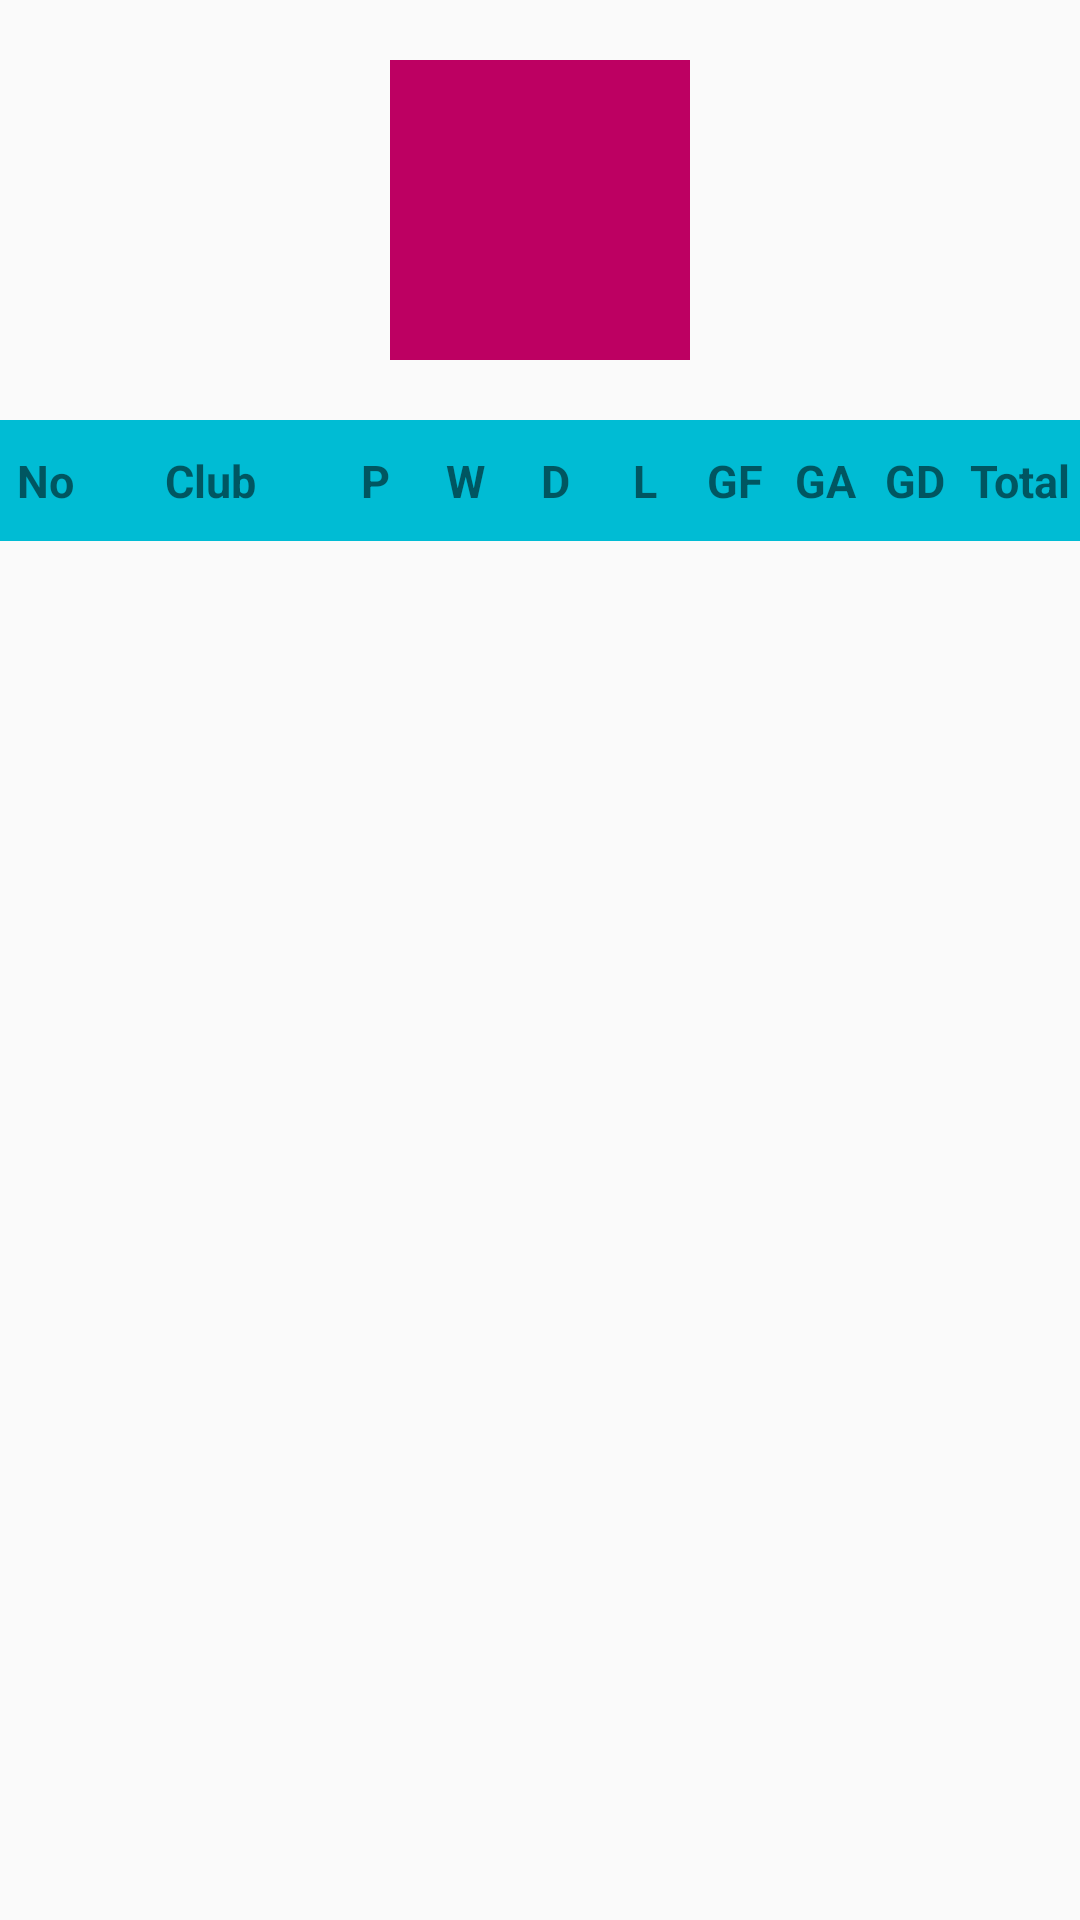

Here is an Android app screen rendered from its layout file. Give the layout XML and the strings, colors and styles it references.
<!-- AndroidManifest.xml: application theme AppTheme -->
<!-- res/layout/fragment_klasemen.xml -->
<?xml version="1.0" encoding="utf-8"?>
<RelativeLayout xmlns:android="http://schemas.android.com/apk/res/android"
    xmlns:app="http://schemas.android.com/apk/res-auto"
    xmlns:tools="http://schemas.android.com/tools"
    android:layout_width="match_parent"
    android:layout_height="match_parent"
    tools:context=".fragments.league.KlasemenFragment">

    
    <ImageView
        android:id="@+id/logo"
        android:layout_width="100dp"
        android:layout_height="100dp"
        android:layout_centerHorizontal="true"
        android:layout_marginTop="20dp"
        android:contentDescription="@string/todo"
        android:src="@color/colorPrimary" />

    <androidx.constraintlayout.widget.ConstraintLayout
        android:id="@+id/constraint"
        android:background="#00BCD4"
        android:layout_width="match_parent"
        android:layout_height="wrap_content"
        android:layout_below="@id/logo"
        android:layout_marginTop="20dp"
        tools:ignore="UselessParent">

        <TextView
            android:id="@+id/number"
            android:layout_width="30dp"
            android:layout_height="wrap_content"
            android:layout_marginTop="10dp"
            android:layout_marginBottom="10dp"
            android:text="@string/no"
            android:textAlignment="center"
            android:textSize="15sp"
            android:textStyle="bold"
            app:layout_constraintBottom_toBottomOf="parent"
            app:layout_constraintStart_toStartOf="parent"
            app:layout_constraintTop_toTopOf="parent" />

        <TextView
            android:id="@+id/club"
            android:layout_width="80dp"
            android:layout_height="wrap_content"
            android:layout_marginTop="10dp"
            android:layout_marginBottom="10dp"
            android:textAlignment="center"
            android:text="@string/club"
            android:textSize="15sp"
            android:textStyle="bold"
            app:layout_constraintBottom_toBottomOf="parent"
            app:layout_constraintStart_toEndOf="@+id/number"
            app:layout_constraintTop_toTopOf="parent" />

        <TextView
            android:id="@+id/played"
            android:layout_width="30dp"
            android:layout_height="wrap_content"
            android:layout_marginTop="10dp"
            android:layout_marginBottom="10dp"
            android:text="@string/p"
            android:textAlignment="center"
            android:textSize="15sp"
            android:textStyle="bold"
            app:layout_constraintBottom_toBottomOf="parent"
            app:layout_constraintStart_toEndOf="@+id/club"
            app:layout_constraintTop_toTopOf="parent" />

        <TextView
            android:id="@+id/win"
            android:layout_width="30dp"
            android:layout_height="wrap_content"
            android:layout_marginTop="10dp"
            android:layout_marginBottom="10dp"
            android:text="@string/w"
            android:textAlignment="center"
            android:textSize="15sp"
            android:textStyle="bold"
            app:layout_constraintBottom_toBottomOf="parent"
            app:layout_constraintStart_toEndOf="@+id/played"
            app:layout_constraintTop_toTopOf="parent" />

        <TextView
            android:id="@+id/draw"
            android:layout_width="30dp"
            android:layout_height="wrap_content"
            android:layout_marginTop="10dp"
            android:layout_marginBottom="10dp"
            android:text="@string/d"
            android:textAlignment="center"
            android:textSize="15sp"
            android:textStyle="bold"
            app:layout_constraintBottom_toBottomOf="parent"
            app:layout_constraintStart_toEndOf="@+id/win"
            app:layout_constraintTop_toTopOf="parent" />

        <TextView
            android:id="@+id/loss"
            android:layout_width="30dp"
            android:layout_height="wrap_content"
            android:layout_marginTop="10dp"
            android:layout_marginBottom="10dp"
            android:text="@string/l"
            android:textAlignment="center"
            android:textSize="15sp"
            android:textStyle="bold"
            app:layout_constraintBottom_toBottomOf="parent"
            app:layout_constraintStart_toEndOf="@+id/draw"
            app:layout_constraintTop_toTopOf="parent" />

        <TextView
            android:id="@+id/goalsfor"
            android:layout_width="30dp"
            android:layout_height="wrap_content"
            android:layout_marginTop="10dp"
            android:layout_marginBottom="10dp"
            android:text="@string/gf"
            android:textAlignment="center"
            android:textSize="15sp"
            android:textStyle="bold"
            app:layout_constraintBottom_toBottomOf="parent"
            app:layout_constraintStart_toEndOf="@+id/loss"
            app:layout_constraintTop_toTopOf="parent" />

        <TextView
            android:id="@+id/goalsagainst"
            android:layout_width="30dp"
            android:layout_height="wrap_content"
            android:layout_marginTop="10dp"
            android:layout_marginBottom="10dp"
            android:text="@string/ga"
            android:textAlignment="center"
            android:textSize="15sp"
            android:textStyle="bold"
            app:layout_constraintBottom_toBottomOf="parent"
            app:layout_constraintStart_toEndOf="@+id/goalsfor"
            app:layout_constraintTop_toTopOf="parent" />

        <TextView
            android:id="@+id/goalsdiff"
            android:layout_width="30dp"
            android:layout_height="wrap_content"
            android:layout_marginTop="10dp"
            android:layout_marginBottom="10dp"
            android:text="@string/gd"
            android:textAlignment="center"
            android:textSize="15sp"
            android:textStyle="bold"
            app:layout_constraintBottom_toBottomOf="parent"
            app:layout_constraintStart_toEndOf="@+id/goalsagainst"
            app:layout_constraintTop_toTopOf="parent" />

        <TextView
            android:id="@+id/total"
            android:layout_width="50dp"
            android:layout_height="wrap_content"
            android:layout_marginTop="10dp"
            android:layout_marginBottom="10dp"
            android:text="@string/total"
            android:textAlignment="center"
            android:textSize="15sp"
            android:textStyle="bold"
            app:layout_constraintBottom_toBottomOf="parent"
            app:layout_constraintEnd_toEndOf="parent"
            app:layout_constraintStart_toEndOf="@+id/goalsdiff"
            app:layout_constraintTop_toTopOf="parent" />
    </androidx.constraintlayout.widget.ConstraintLayout>

    <androidx.recyclerview.widget.RecyclerView
        android:id="@+id/klasemen_recycler"
        android:layout_width="match_parent"
        android:layout_height="wrap_content"
        android:layout_below="@id/constraint"
        tools:listitem="@layout/item_klasemen"/>

</RelativeLayout>
<!-- res/layout/item_klasemen.xml (included above) -->
<?xml version="1.0" encoding="utf-8"?>
<androidx.constraintlayout.widget.ConstraintLayout xmlns:android="http://schemas.android.com/apk/res/android"
    xmlns:app="http://schemas.android.com/apk/res-auto"
    android:layout_width="match_parent"
    android:layout_height="wrap_content">

    <TextView
        android:id="@+id/number"
        android:layout_width="30dp"
        android:layout_height="wrap_content"
        android:layout_marginTop="10dp"
        android:layout_marginBottom="10dp"
        android:text="@string/no"
        android:textAlignment="center"
        android:textSize="15sp"
        android:textStyle="bold"
        app:layout_constraintBottom_toBottomOf="parent"
        app:layout_constraintStart_toStartOf="parent"
        app:layout_constraintTop_toTopOf="parent" />

    <TextView
        android:id="@+id/club"
        android:layout_width="80dp"
        android:layout_height="wrap_content"
        android:layout_marginTop="10dp"
        android:layout_marginBottom="10dp"
        android:text="@string/club"
        android:textSize="15sp"
        android:textStyle="bold"
        app:layout_constraintBottom_toBottomOf="parent"
        app:layout_constraintStart_toEndOf="@+id/number"
        app:layout_constraintTop_toTopOf="parent" />

    <TextView
        android:id="@+id/played"
        android:layout_width="30dp"
        android:layout_height="wrap_content"
        android:layout_marginTop="10dp"
        android:layout_marginBottom="10dp"
        android:text="@string/p"
        android:textAlignment="center"
        android:textSize="15sp"
        android:textStyle="bold"
        app:layout_constraintBottom_toBottomOf="parent"
        app:layout_constraintStart_toEndOf="@+id/club"
        app:layout_constraintTop_toTopOf="parent" />

    <TextView
        android:id="@+id/win"
        android:layout_width="30dp"
        android:layout_height="wrap_content"
        android:layout_marginTop="10dp"
        android:layout_marginBottom="10dp"
        android:text="@string/w"
        android:textAlignment="center"
        android:textSize="15sp"
        android:textStyle="bold"
        app:layout_constraintBottom_toBottomOf="parent"
        app:layout_constraintStart_toEndOf="@+id/played"
        app:layout_constraintTop_toTopOf="parent" />

    <TextView
        android:id="@+id/draw"
        android:layout_width="30dp"
        android:layout_height="wrap_content"
        android:layout_marginTop="10dp"
        android:layout_marginBottom="10dp"
        android:text="@string/d"
        android:textAlignment="center"
        android:textSize="15sp"
        android:textStyle="bold"
        app:layout_constraintBottom_toBottomOf="parent"
        app:layout_constraintStart_toEndOf="@+id/win"
        app:layout_constraintTop_toTopOf="parent" />

    <TextView
        android:id="@+id/loss"
        android:layout_width="30dp"
        android:layout_height="wrap_content"
        android:layout_marginTop="10dp"
        android:layout_marginBottom="10dp"
        android:text="@string/l"
        android:textAlignment="center"
        android:textSize="15sp"
        android:textStyle="bold"
        app:layout_constraintBottom_toBottomOf="parent"
        app:layout_constraintStart_toEndOf="@+id/draw"
        app:layout_constraintTop_toTopOf="parent" />

    <TextView
        android:id="@+id/goalsfor"
        android:layout_width="30dp"
        android:layout_height="wrap_content"
        android:layout_marginTop="10dp"
        android:layout_marginBottom="10dp"
        android:text="@string/gf"
        android:textAlignment="center"
        android:textSize="15sp"
        android:textStyle="bold"
        app:layout_constraintBottom_toBottomOf="parent"
        app:layout_constraintStart_toEndOf="@+id/loss"
        app:layout_constraintTop_toTopOf="parent" />

    <TextView
        android:id="@+id/goalsagainst"
        android:layout_width="30dp"
        android:layout_height="wrap_content"
        android:layout_marginTop="10dp"
        android:layout_marginBottom="10dp"
        android:text="@string/ga"
        android:textAlignment="center"
        android:textSize="15sp"
        android:textStyle="bold"
        app:layout_constraintBottom_toBottomOf="parent"
        app:layout_constraintStart_toEndOf="@+id/goalsfor"
        app:layout_constraintTop_toTopOf="parent" />

    <TextView
        android:id="@+id/goalsdiff"
        android:layout_width="30dp"
        android:layout_height="wrap_content"
        android:layout_marginTop="10dp"
        android:layout_marginBottom="10dp"
        android:text="@string/gd"
        android:textAlignment="center"
        android:textSize="15sp"
        android:textStyle="bold"
        app:layout_constraintBottom_toBottomOf="parent"
        app:layout_constraintStart_toEndOf="@+id/goalsagainst"
        app:layout_constraintTop_toTopOf="parent" />

    <TextView
        android:id="@+id/total"
        android:layout_width="50dp"
        android:layout_height="wrap_content"
        android:layout_marginTop="10dp"
        android:layout_marginBottom="10dp"
        android:text="@string/total"
        android:textAlignment="center"
        android:textSize="15sp"
        android:textStyle="bold"
        app:layout_constraintBottom_toBottomOf="parent"
        app:layout_constraintEnd_toEndOf="parent"
        app:layout_constraintStart_toEndOf="@+id/goalsdiff"
        app:layout_constraintTop_toTopOf="parent" />

</androidx.constraintlayout.widget.ConstraintLayout>
<!-- resources referenced by this layout -->
<resources>
  <color name="colorPrimary">#BD0062</color>
  <string name="club">Club</string>
  <string name="d">D</string>
  <string name="ga">GA</string>
  <string name="gd">GD</string>
  <string name="gf">GF</string>
  <string name="l">L</string>
  <string name="no">No</string>
  <string name="p">P</string>
  <string name="todo">TODO</string>
  <string name="total">Total</string>
  <string name="w">W</string>
  <style name="AppTheme" parent="Theme.AppCompat.Light.DarkActionBar">
          
          <item name="colorPrimary">@color/colorPrimary</item>
          <item name="colorPrimaryDark">@color/colorPrimaryDark</item>
          <item name="colorAccent">@color/colorAccent</item>
      </style>
  <color name="colorPrimaryDark">#BD0062</color>
  <color name="colorAccent">#009688</color>
</resources>
